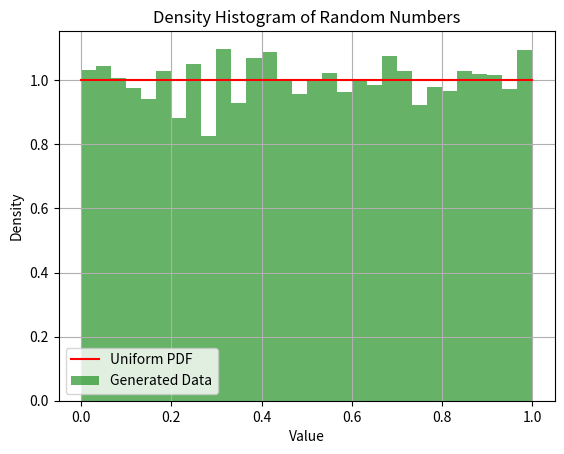

This figure's Python source:
#!/usr/bin/env python
# coding: utf-8

# In[1]:


import matplotlib.pyplot as plt
import numpy as np

# Generate 10,000 uniformly distributed random numbers between 0 and 1
random_numbers = np.random.rand(10000)

# Plotting the histogram
plt.hist(random_numbers, bins=30, density=True, alpha=0.6, color='g')

# Plotting the uniform PDF
x = np.linspace(0, 1, 100)
plt.plot(x, np.ones_like(x), color='r')

plt.xlabel('Value')
plt.ylabel('Density')
plt.title('Density Histogram of Random Numbers')
plt.legend(['Uniform PDF', 'Generated Data'])
plt.grid(True)
plt.savefig("plot_q2")
plt.show()


# In[ ]:




